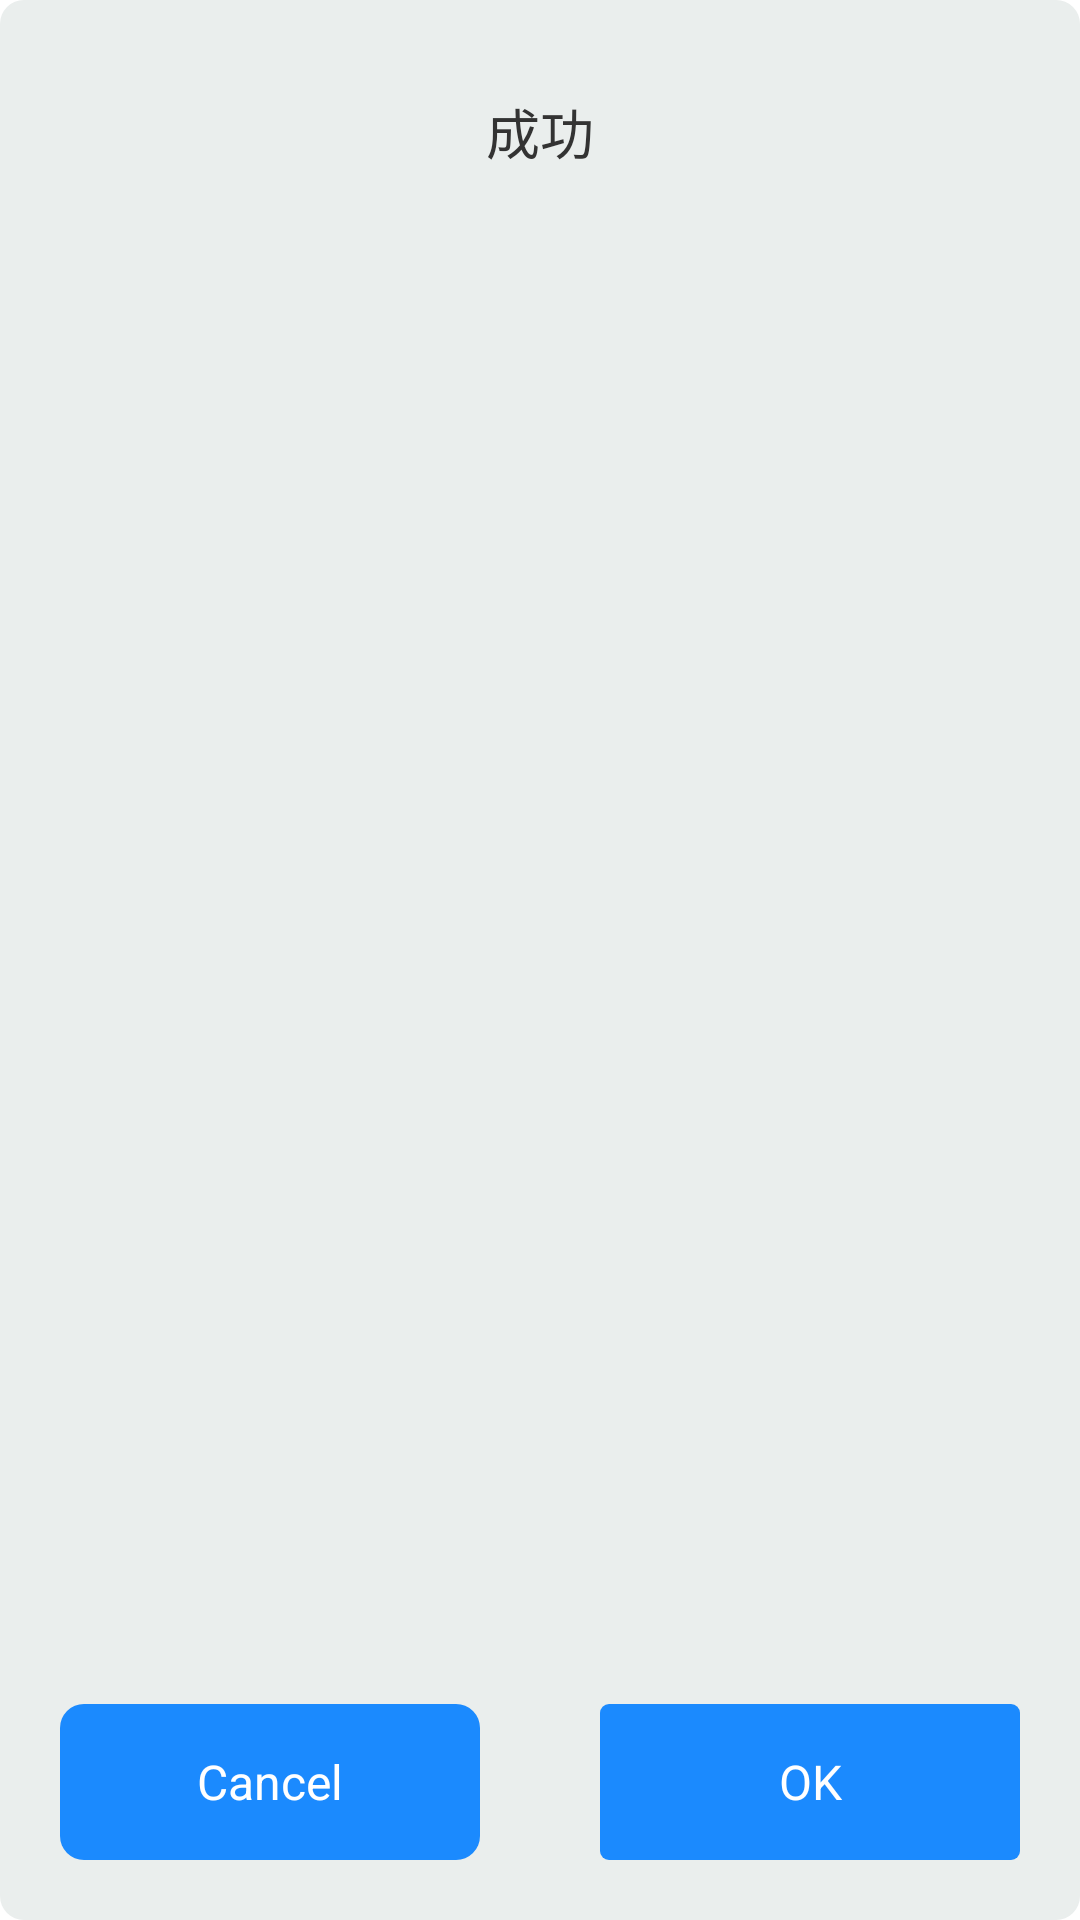

Here is an Android app screen rendered from its layout file. Give the layout XML and the strings, colors and styles it references.
<!-- AndroidManifest.xml: application theme Theme.UgAndroid -->
<!-- res/layout/base_dialog.xml -->
<?xml version="1.0" encoding="utf-8"?>
<LinearLayout xmlns:android="http://schemas.android.com/apk/res/android"
    android:layout_width="240dp"
    android:layout_height="wrap_content"
    android:layout_gravity="center"
    android:background="@drawable/shape_base_dialog_bg"
    android:orientation="vertical">

    <LinearLayout
        android:layout_width="match_parent"
        android:layout_height="wrap_content"
        android:gravity="center_horizontal"
        android:orientation="vertical"
        android:paddingHorizontal="15dp">

        <TextView
            android:id="@+id/tv_dialog_title_only"
            android:layout_width="match_parent"
            android:layout_height="48dp"
            android:gravity="center"
            android:lineSpacingExtra="6dp"
            android:text="成功"
            android:textColor="#333"
            android:textSize="18sp" />

        <TextView
            android:id="@+id/tv_dialog_title"
            android:layout_width="match_parent"
            android:layout_height="52dp"
            android:gravity="center"
            android:lineSpacingExtra="6dp"
            android:text="成功"
            android:textColor="#333"
            android:textSize="18sp"
            android:visibility="gone" />

        <TextView
            android:id="@+id/tv_dialog_content"
            android:layout_width="match_parent"
            android:layout_height="wrap_content"
            android:gravity="center"
            android:lineSpacingExtra="6dp"
            android:text="xxxx"
            android:textColor="#666"
            android:textSize="16sp"
            android:visibility="gone" />
    </LinearLayout>

    <LinearLayout
        android:id="@+id/ll_dialog_custom"
        android:layout_width="match_parent"
        android:layout_height="0dp"
        android:layout_weight="1"
        android:gravity="center"
        android:orientation="vertical">

        <TextView
            android:id="@+id/tv_dialog_message"
            android:layout_width="match_parent"
            android:layout_height="wrap_content"
            android:layout_marginTop="15dp"
            android:gravity="center"
            android:lineSpacingExtra="6dp"
            android:minHeight="56dp"
            android:text="成功"
            android:textColor="#292d33"
            android:textSize="17sp"
            android:visibility="gone" />
    </LinearLayout>

    <View
        android:layout_width="match_parent"
        android:layout_height="0.5dp"
        android:layout_marginTop="15dp" />

    <LinearLayout
        android:layout_width="match_parent"
        android:layout_height="52dp"
        android:gravity="center_horizontal">

        <TextView
            android:id="@+id/btn_dialog_cancel"
            android:layout_width="140dp"
            android:layout_height="match_parent"
            android:background="@drawable/selector_base_dialog_btn_cancel"
            android:gravity="center"
            android:stateListAnimator="@null"
            android:text="@android:string/cancel"
            android:textColor="#FFFFFF"
            android:textSize="16sp" />

        
        
        
        

        <TextView
            android:id="@+id/textView"
            android:layout_width="wrap_content"
            android:layout_height="wrap_content"
            android:layout_weight="1" />

        <TextView
            android:id="@+id/btn_dialog_ok"
            android:layout_width="140dp"
            android:layout_height="match_parent"
            android:background="@drawable/selector_base_dialog_btn_ok"
            android:gravity="center"
            android:stateListAnimator="@null"
            android:text="@android:string/ok"
            android:textColor="#FFFFFF"
            android:textSize="16sp" />
    </LinearLayout>

</LinearLayout>
<!-- resources referenced by this layout -->
<resources>
  <!-- drawable selector_base_dialog_btn_cancel (drawable) -->
  <?xml version="1.0" encoding="utf-8"?>
  <selector xmlns:android="http://schemas.android.com/apk/res/android">
      
      <item android:state_pressed="true">
          <shape>
              
              <solid android:color="@color/btnBlue" />
              <corners android:radius="3dp" />
              
          </shape>
      </item>
      <item android:state_focused="true">
          <shape>
              
              <solid android:color="@color/btnBlue" />
              
              <corners android:radius="3dp" />
          </shape>
      </item>
  
  
  
      
      <item>
          <shape>
              <solid android:color="@color/btnBlue" />
              <corners android:radius="8dp" />
          </shape>
      </item>
  </selector>
  <!-- drawable selector_base_dialog_btn_ok (drawable) -->
  <?xml version="1.0" encoding="utf-8"?>
  <selector xmlns:android="http://schemas.android.com/apk/res/android">
      
      <item android:state_pressed="true">
          <shape>
              
              <solid android:color="@color/btnBlue" />
              <corners android:radius="3dp" />
              
          </shape>
      </item>
      <item android:state_focused="true">
          <shape>
              
              <solid android:color="@color/btnBlue" />
              
              <corners android:radius="3dp" />
          </shape>
      </item>
  
  
  
      
      <item>
          <shape>
              <solid android:color="@color/btnBlue" />
              <corners android:radius="3dp" />
          </shape>
      </item>
  </selector>
  <!-- drawable shape_base_dialog_bg (drawable) -->
  <?xml version="1.0" encoding="utf-8"?>
  <selector xmlns:android="http://schemas.android.com/apk/res/android">
      
      <item>
          <shape>
              <solid android:color="#EAEEED" />
              <corners android:radius="8dp" />
              <padding android:bottom="20dp" android:left="20dp" android:right="20dp" android:top="20dp"></padding>
          </shape>
      </item>
  </selector>
  <style name="Theme.UgAndroid" parent="Theme.MaterialComponents.DayNight.DarkActionBar">
          
          <item name="colorPrimary">@color/purple_500</item>
          <item name="colorPrimaryVariant">@color/purple_700</item>
          <item name="colorOnPrimary">@color/white</item>
          
          <item name="colorSecondary">@color/teal_200</item>
          <item name="colorSecondaryVariant">@color/teal_700</item>
          <item name="colorOnSecondary">@color/black</item>
          
          <item name="android:statusBarColor" tools:targetApi="l">?attr/colorPrimaryVariant</item>
          
      </style>
  <color name="btnBlue">#1B8AFE</color>
  <color name="purple_500">#FF6200EE</color>
  <color name="purple_700">#FF3700B3</color>
  <color name="white">#FFFFFFFF</color>
  <color name="teal_200">#FF03DAC5</color>
  <color name="teal_700">#FF018786</color>
  <color name="black">#FF000000</color>
</resources>
